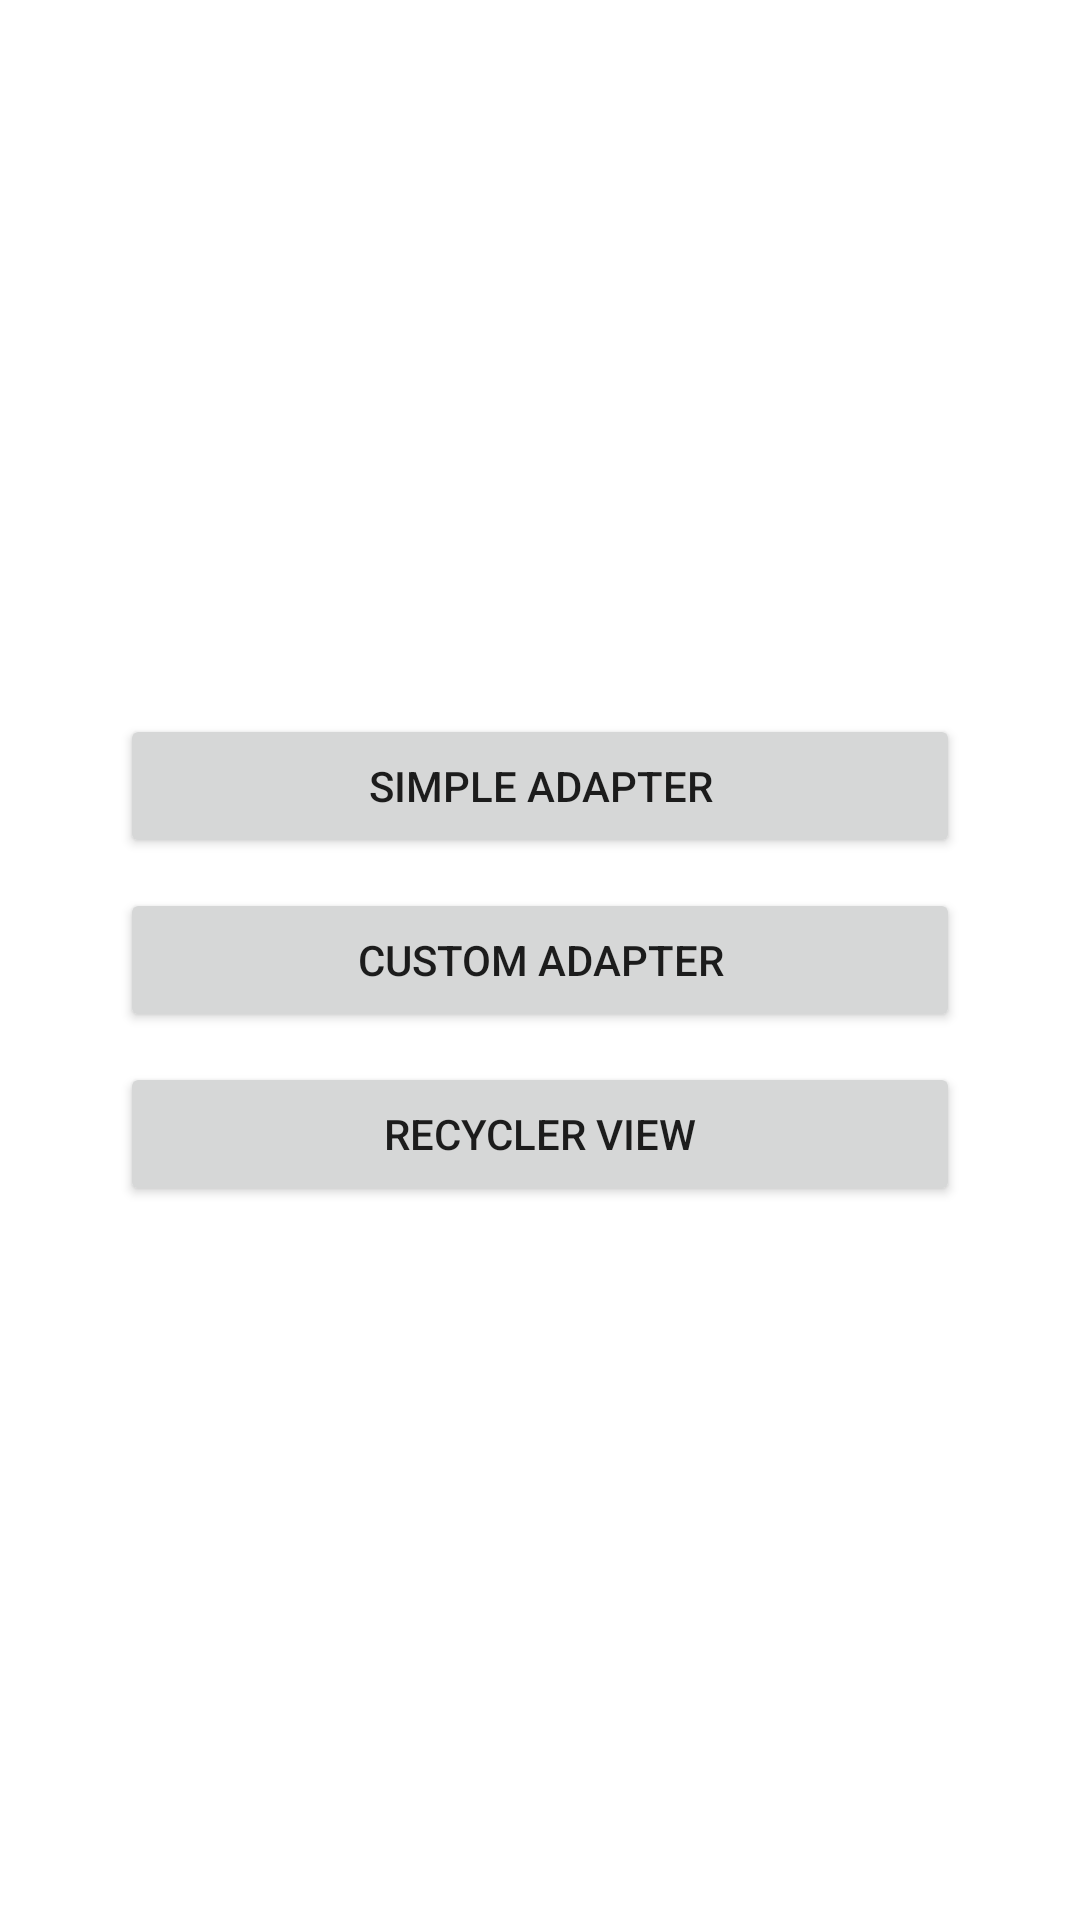

Here is an Android app screen rendered from its layout file. Give the layout XML and the strings, colors and styles it references.
<!-- AndroidManifest.xml: application theme Theme.LoGinPageKt -->
<!-- res/layout/activity_adapters.xml -->
<?xml version="1.0" encoding="utf-8"?>
<LinearLayout xmlns:android="http://schemas.android.com/apk/res/android"
    xmlns:app="http://schemas.android.com/apk/res-auto"
    xmlns:tools="http://schemas.android.com/tools"
    android:layout_width="match_parent"
    android:layout_height="match_parent"
    android:gravity="center"
    android:padding="40dp"
    android:orientation="vertical"
    tools:context=".Adapters">

    <Button
        android:id="@+id/bt_simple"
        android:layout_width="match_parent"
        android:layout_height="wrap_content"
        android:layout_marginBottom="10dp"
        android:text="SIMPLE ADAPTER" />

    <Button
        android:id="@+id/bt_custom"
        android:layout_width="match_parent"
        android:layout_height="wrap_content"
        android:text="CUSTOM ADAPTER"
        android:layout_marginBottom="10dp"/>

    <Button
        android:id="@+id/bt_recycler"
        android:layout_width="match_parent"
        android:layout_height="wrap_content"
        android:text="RECYCLER VIEW" />
</LinearLayout>
<!-- resources referenced by this layout -->
<resources>
  <style name="Theme.LoGinPageKt" parent="Base.Theme.LoGinPageKt" />
  <style name="Base.Theme.LoGinPageKt" parent="Theme.MaterialComponents.DayNight.DarkActionBar">
          <item name="colorPrimary">#03A9F4</item>
      </style>
</resources>
